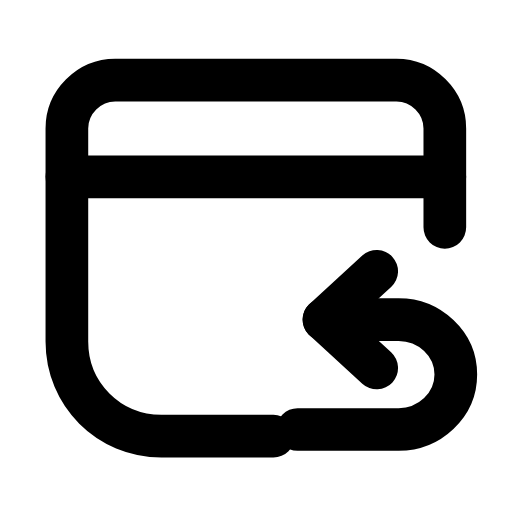
t = 0.00 s
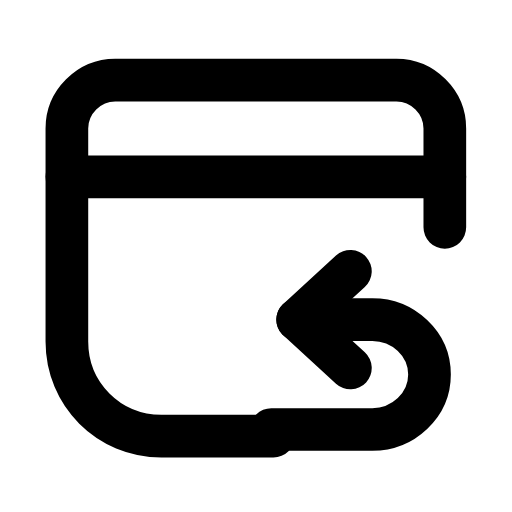
t = 0.27 s
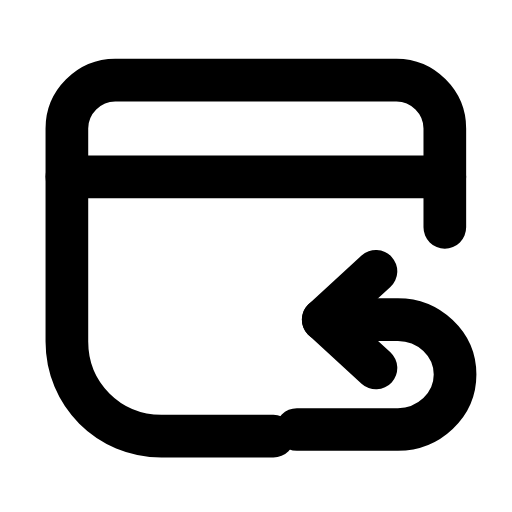
t = 0.54 s
t = 0.78 s: frame unchanged from t = 0.00 s, image omitted
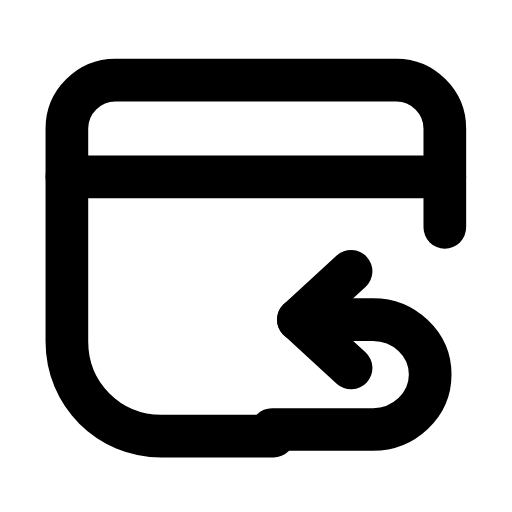
t = 1.08 s
t = 1.32 s: frame unchanged from t = 0.54 s, image omitted

The animated SVG that drew these frames (rendered in a browser with its animation timeline set to each time). Animation: 1 SMIL element (animateTransform=1); one cycle of 1.60 s, repeats indefinitely.

<svg xmlns="http://www.w3.org/2000/svg" width="24" height="24" viewBox="0 0 24 24" fill="none"><g transform="translate(-0.367 -0.879) scale(1.03)"><path stroke="currentColor" stroke-width="1.942" stroke-linecap="round" stroke-linejoin="round" fill="none" d="M20.6 11.2L20.6 6.7C20.6 5.5 19.6 4.5 18.4 4.5L5.6 4.5C4.4 4.5 3.4 5.5 3.4 6.7L3.4 16.4C3.4 18.8 5.3 20.7 7.7 20.7L12.8 20.7"></path><line stroke="currentColor" stroke-width="1.942" stroke-linecap="round" stroke-linejoin="round" fill="none" x1="3.4" y1="8.9" x2="20.6" y2="8.9"></line><g><animateTransform attributeName="transform" type="translate" values="0 0;-1.2 0;0 0;0 0;-1.2 0;0 0;0 0" keyTimes="0;0.225;0.45;0.6;0.75;0.9;1" dur="1.6s" repeatCount="indefinite" calcMode="spline" keySplines="0.16 1 0.3 1;0.16 1 0.3 1;0.16 1 0.3 1;0.16 1 0.3 1;0.16 1 0.3 1;0.16 1 0.3 1"/><path stroke="currentColor" stroke-width="1.942" stroke-linecap="round" stroke-linejoin="round" fill="none" d="M13.9 20.4L18.5 20.4C19.9 20.4 21.1 19.3 21.1 17.9S19.9 15.4 18.5 15.4L15.1 15.4"></path><path stroke="currentColor" stroke-width="1.942" stroke-linecap="round" stroke-linejoin="round" fill="none" d="M17.5 13.2L15.1 15.4L17.5 17.6"></path></g></g></svg>
